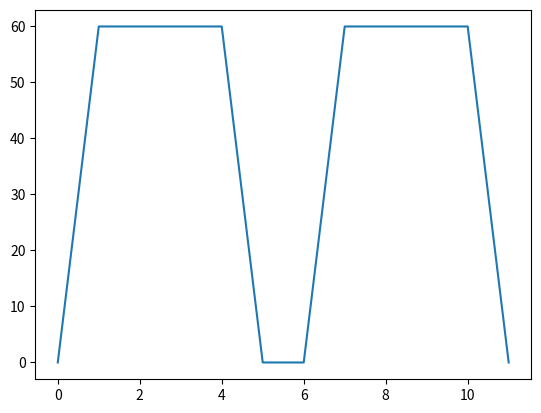

Recreate this plot in Python.
#Pengenalan Library
    #Membuat virtual environment
    #Numpy (Numerical Python)*
    #Matplotlib
    
import numpy as np
import matplotlib.pyplot as plt

# datalist = [1,2,3,4,5] + [6,7,8,9,10]
# datanumpy = np.array([1,2,3,4,5] + [6,7,8,9,10])
# print(datalist)
# print(datanumpy)

data = [0,60,60,60,60,0] + [0,60,60,60,60,0]
plt.plot(data)
plt.show()

